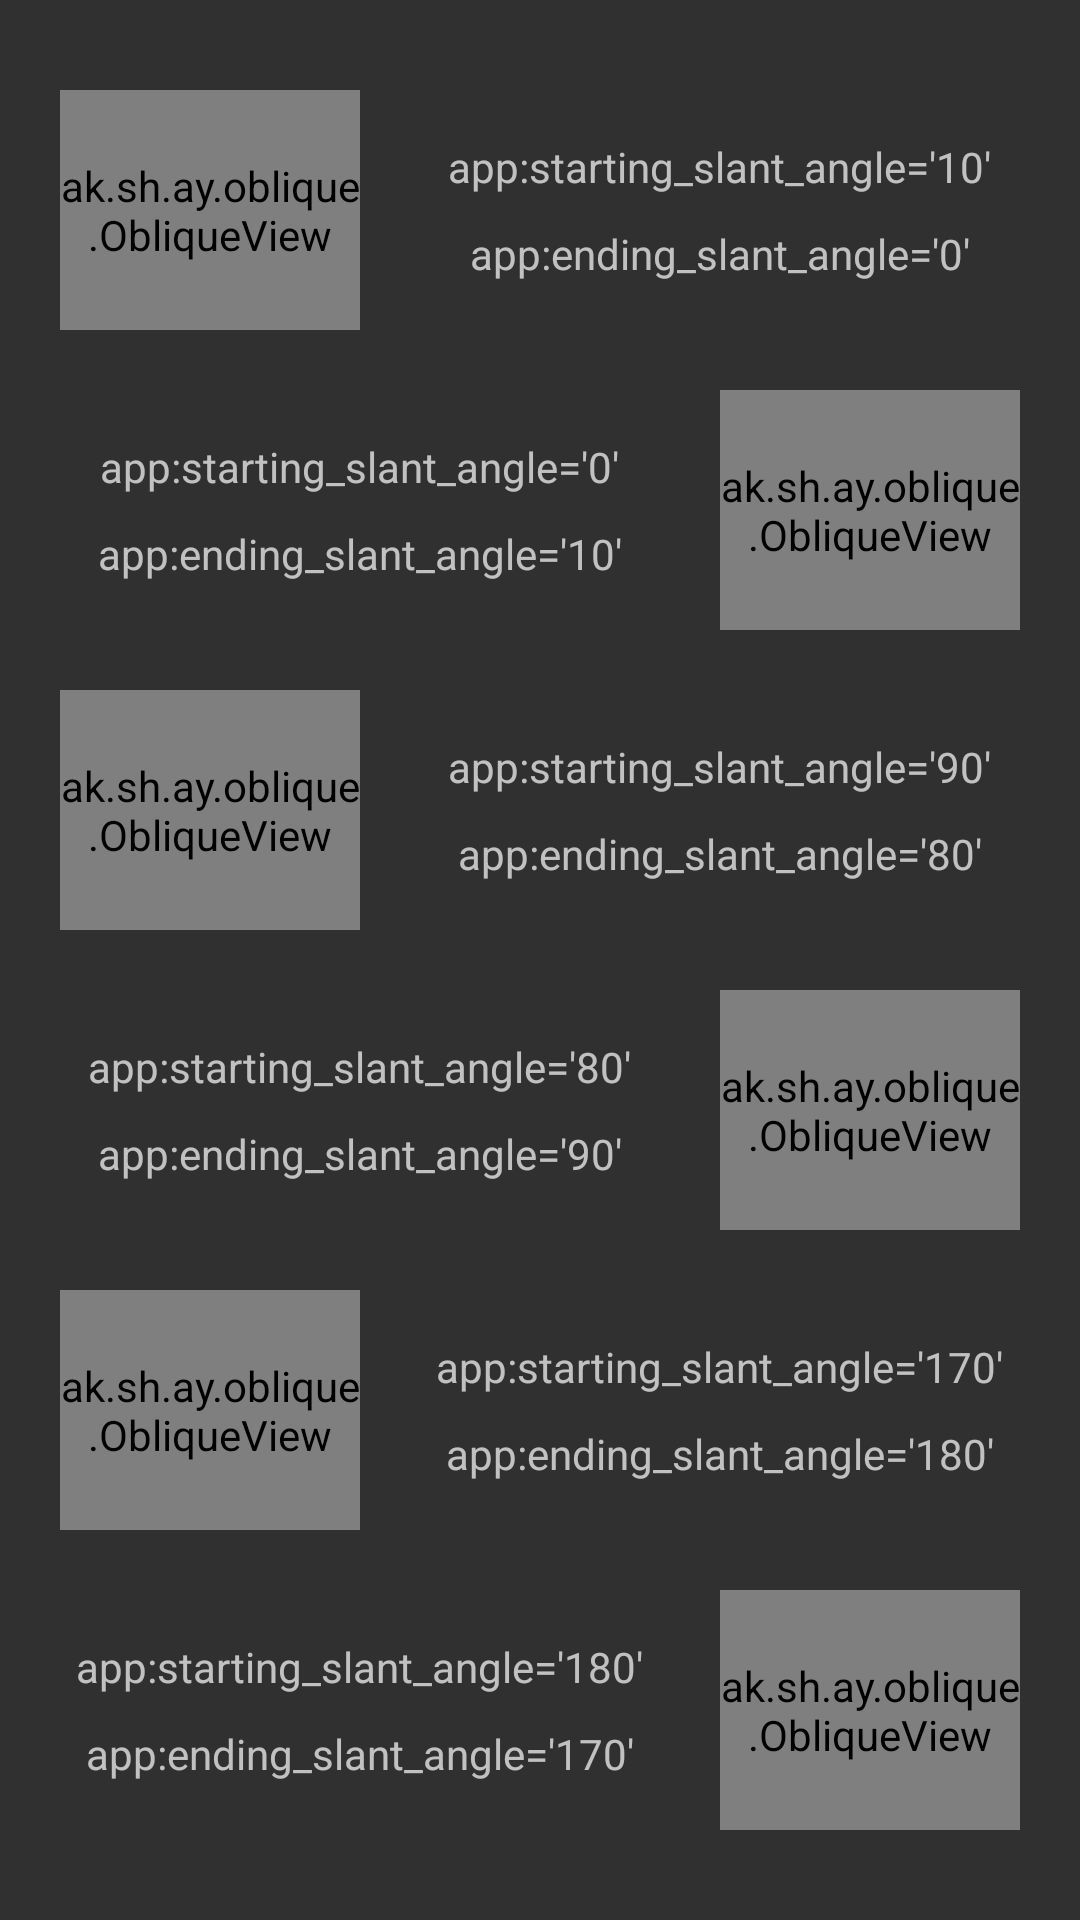

Write the Android layout XML for this screen, with the resource values it uses.
<!-- AndroidManifest.xml: application theme AppTheme -->
<!-- res/layout/activity_sample_one.xml -->
<?xml version="1.0" encoding="utf-8"?>
<ScrollView xmlns:android="http://schemas.android.com/apk/res/android"
    xmlns:app="http://schemas.android.com/apk/res-auto"
    xmlns:tools="http://schemas.android.com/tools"
    android:layout_width="match_parent"
    android:layout_height="match_parent"
    tools:context="ak.sh.ay.app.SampleOneActivity">

    <LinearLayout
        android:layout_width="match_parent"
        android:layout_height="match_parent"
        android:orientation="vertical">

        <LinearLayout
            android:layout_width="match_parent"
            android:layout_height="wrap_content"
            android:layout_marginLeft="10dp"
            android:layout_marginRight="10dp"
            android:layout_marginTop="20dp"
            android:orientation="horizontal">

            <ak.sh.ay.oblique.ObliqueView
                android:layout_width="100dp"
                android:layout_height="80dp"
                android:layout_margin="10dp"
                android:src="@drawable/pretty_1"
                app:ending_slant_angle="0"
                app:starting_slant_angle="10"
                app:type="image" />

            <LinearLayout
                android:layout_width="match_parent"
                android:layout_height="wrap_content"
                android:layout_gravity="center_vertical"
                android:layout_weight="1"
                android:gravity="center_horizontal"
                android:orientation="vertical">

                <TextView
                    fontPath="fonts/Roboto-Medium.ttf"
                    android:layout_width="wrap_content"
                    android:layout_height="wrap_content"
                    android:text="app:starting_slant_angle='10'"
                    android:textSize="14dp" />

                <TextView
                    fontPath="fonts/Roboto-Medium.ttf"
                    android:layout_width="wrap_content"
                    android:layout_height="wrap_content"
                    android:layout_marginTop="10dp"
                    android:text="app:ending_slant_angle='0'"
                    android:textSize="14dp" />
            </LinearLayout>
        </LinearLayout>

        <LinearLayout
            android:layout_width="match_parent"
            android:layout_height="wrap_content"
            android:layout_marginLeft="10dp"
            android:layout_marginRight="10dp"
            android:orientation="horizontal">

            <LinearLayout
                android:layout_width="match_parent"
                android:layout_height="wrap_content"
                android:layout_gravity="center_vertical"
                android:layout_weight="1"
                android:gravity="center_horizontal"
                android:orientation="vertical">

                <TextView
                    fontPath="fonts/Roboto-Medium.ttf"
                    android:layout_width="wrap_content"
                    android:layout_height="wrap_content"
                    android:text="app:starting_slant_angle='0'"
                    android:textSize="14dp" />

                <TextView
                    fontPath="fonts/Roboto-Medium.ttf"
                    android:layout_width="wrap_content"
                    android:layout_height="wrap_content"
                    android:layout_marginTop="10dp"
                    android:text="app:ending_slant_angle='10'"
                    android:textSize="14dp" />
            </LinearLayout>

            <ak.sh.ay.oblique.ObliqueView
                android:layout_width="100dp"
                android:layout_height="80dp"
                android:layout_margin="10dp"
                android:src="@drawable/pretty_2"
                app:ending_slant_angle="10"
                app:starting_slant_angle="0"
                app:type="image" />
        </LinearLayout>

        <LinearLayout
            android:layout_width="match_parent"
            android:layout_height="wrap_content"
            android:layout_marginLeft="10dp"
            android:layout_marginRight="10dp"
            android:orientation="horizontal">

            <ak.sh.ay.oblique.ObliqueView
                android:layout_width="100dp"
                android:layout_height="80dp"
                android:layout_margin="10dp"
                android:src="@drawable/pretty_3"
                app:ending_slant_angle="80"
                app:starting_slant_angle="90"
                app:type="image" />

            <LinearLayout
                android:layout_width="match_parent"
                android:layout_height="wrap_content"
                android:layout_gravity="center_vertical"
                android:layout_weight="1"
                android:gravity="center_horizontal"
                android:orientation="vertical">

                <TextView
                    fontPath="fonts/Roboto-Medium.ttf"
                    android:layout_width="wrap_content"
                    android:layout_height="wrap_content"
                    android:text="app:starting_slant_angle='90'"
                    android:textSize="14dp" />

                <TextView
                    fontPath="fonts/Roboto-Medium.ttf"
                    android:layout_width="wrap_content"
                    android:layout_height="wrap_content"
                    android:layout_marginTop="10dp"
                    android:text="app:ending_slant_angle='80'"
                    android:textSize="14dp" />
            </LinearLayout>
        </LinearLayout>

        <LinearLayout
            android:layout_width="match_parent"
            android:layout_height="wrap_content"
            android:layout_marginLeft="10dp"
            android:layout_marginRight="10dp"
            android:orientation="horizontal">

            <LinearLayout
                android:layout_width="match_parent"
                android:layout_height="wrap_content"
                android:layout_gravity="center_vertical"
                android:layout_weight="1"
                android:gravity="center_horizontal"
                android:orientation="vertical">

                <TextView
                    fontPath="fonts/Roboto-Medium.ttf"
                    android:layout_width="wrap_content"
                    android:layout_height="wrap_content"
                    android:text="app:starting_slant_angle='80'"
                    android:textSize="14dp" />

                <TextView
                    fontPath="fonts/Roboto-Medium.ttf"
                    android:layout_width="wrap_content"
                    android:layout_height="wrap_content"
                    android:layout_marginTop="10dp"
                    android:text="app:ending_slant_angle='90'"
                    android:textSize="14dp" />
            </LinearLayout>

            <ak.sh.ay.oblique.ObliqueView
                android:layout_width="100dp"
                android:layout_height="80dp"
                android:layout_margin="10dp"
                android:src="@drawable/pretty_4"
                app:ending_slant_angle="90"
                app:starting_slant_angle="80"
                app:type="image" />
        </LinearLayout>

        <LinearLayout
            android:layout_width="match_parent"
            android:layout_height="wrap_content"
            android:layout_marginLeft="10dp"
            android:layout_marginRight="10dp"
            android:orientation="horizontal">

            <ak.sh.ay.oblique.ObliqueView
                android:layout_width="100dp"
                android:layout_height="80dp"
                android:layout_margin="10dp"
                android:src="@drawable/pretty_1"
                app:ending_slant_angle="180"
                app:starting_slant_angle="170"
                app:type="image" />

            <LinearLayout
                android:layout_width="match_parent"
                android:layout_height="wrap_content"
                android:layout_gravity="center_vertical"
                android:layout_weight="1"
                android:gravity="center_horizontal"
                android:orientation="vertical">

                <TextView
                    fontPath="fonts/Roboto-Medium.ttf"
                    android:layout_width="wrap_content"
                    android:layout_height="wrap_content"
                    android:text="app:starting_slant_angle='170'"
                    android:textSize="14dp" />

                <TextView
                    fontPath="fonts/Roboto-Medium.ttf"
                    android:layout_width="wrap_content"
                    android:layout_height="wrap_content"
                    android:layout_marginTop="10dp"
                    android:text="app:ending_slant_angle='180'"
                    android:textSize="14dp" />
            </LinearLayout>
        </LinearLayout>

        <LinearLayout
            android:layout_width="match_parent"
            android:layout_height="wrap_content"
            android:layout_marginLeft="10dp"
            android:layout_marginRight="10dp"
            android:orientation="horizontal">

            <LinearLayout
                android:layout_width="match_parent"
                android:layout_height="wrap_content"
                android:layout_gravity="center_vertical"
                android:layout_weight="1"
                android:gravity="center_horizontal"
                android:orientation="vertical">

                <TextView
                    fontPath="fonts/Roboto-Medium.ttf"
                    android:layout_width="wrap_content"
                    android:layout_height="wrap_content"
                    android:text="app:starting_slant_angle='180'"
                    android:textSize="14dp" />

                <TextView
                    fontPath="fonts/Roboto-Medium.ttf"
                    android:layout_width="wrap_content"
                    android:layout_height="wrap_content"
                    android:layout_marginTop="10dp"
                    android:text="app:ending_slant_angle='170'"
                    android:textSize="14dp" />
            </LinearLayout>

            <ak.sh.ay.oblique.ObliqueView
                android:layout_width="100dp"
                android:layout_height="80dp"
                android:layout_margin="10dp"
                android:src="@drawable/pretty_3"
                app:ending_slant_angle="170"
                app:starting_slant_angle="180"
                app:type="image" />
        </LinearLayout>


    </LinearLayout>
</ScrollView>
<!-- resources referenced by this layout -->
<resources>
  <!-- drawable pretty_1: jpg bitmap (drawable, 49568 bytes) -->
  <!-- drawable pretty_2: jpg bitmap (drawable, 95293 bytes) -->
  <!-- drawable pretty_3: jpg bitmap (drawable, 48268 bytes) -->
  <!-- drawable pretty_4: jpg bitmap (drawable, 49398 bytes) -->
  <style name="AppTheme" parent="Theme.AppCompat.NoActionBar">
          
          <item name="colorPrimary">@color/colorPrimary</item>
          <item name="colorPrimaryDark">@color/colorPrimaryDark</item>
          <item name="colorAccent">@color/colorAccent</item>
      </style>
  <color name="colorPrimary">#3F51B5</color>
  <color name="colorPrimaryDark">#2E3192</color>
  <color name="colorAccent">#FF4081</color>
</resources>
